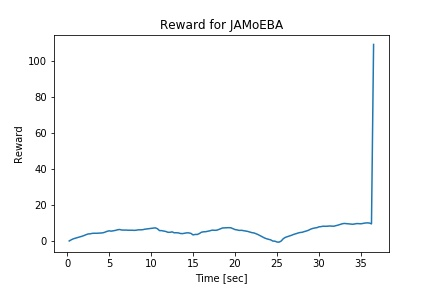

The data file committed next to this chart (first rows):
2.500000000000001110e-01, 2.877757320382201556e-01
5.000000000000003331e-01, 9.616870299671731459e-01
7.500000000000005551e-01, 1.494663538941232162e+00
1.000000000000000666e+00, 1.833959049488242954e+00
1.249999999999995337e+00, 2.218266021550263645e+00
1.499999999999990008e+00, 2.501545971904839405e+00
1.749999999999984679e+00, 2.871412087448277362e+00
1.999999999999979350e+00, 3.269019848312026966e+00
2.249999999999974243e+00, 3.756265528010516164e+00
2.499999999999968914e+00, 4.163791462296373425e+00
2.749999999999963585e+00, 4.260433291129572808e+00
2.999999999999958256e+00, 4.501458900319121881e+00
3.249999999999952927e+00, 4.565997420755252278e+00
3.499999999999947597e+00, 4.548949371776700445e+00
3.749999999999942268e+00, 4.606753147690412220e+00
3.999999999999936939e+00, 4.685338363967339603e+00
4.249999999999931610e+00, 4.799175432571800570e+00
4.499999999999926281e+00, 5.135360963899682218e+00
4.749999999999920952e+00, 5.612745399105278921e+00
4.999999999999915623e+00, 5.906213141088123564e+00
5.249999999999910294e+00, 5.725438605091692779e+00
5.499999999999904965e+00, 5.933680507278982219e+00
5.749999999999899636e+00, 6.132799030654911832e+00
5.999999999999894307e+00, 6.466845761069794918e+00
6.249999999999888978e+00, 6.649680358475595909e+00
6.499999999999883649e+00, 6.350546140848578602e+00
6.749999999999878320e+00, 6.305719936392151226e+00
6.999999999999872990e+00, 6.329479623363187812e+00
7.249999999999867661e+00, 6.238461561673069866e+00
7.499999999999862332e+00, 6.243938265170889679e+00
7.749999999999857003e+00, 6.245249625555793216e+00
7.999999999999851674e+00, 6.151437859464881086e+00
8.249999999999889866e+00, 6.272824131013265969e+00
8.499999999999928946e+00, 6.461825830231848755e+00
8.749999999999968026e+00, 6.463144342499393957e+00
9.000000000000007105e+00, 6.534090336979136993e+00
9.250000000000046185e+00, 6.802016365866059289e+00
9.500000000000085265e+00, 6.962967550228871261e+00
9.750000000000124345e+00, 7.146624490476671809e+00
1.000000000000016342e+01, 7.336367561549650418e+00
1.025000000000020250e+01, 7.486429135605465746e+00
1.050000000000024158e+01, 7.555935649788114716e+00
1.075000000000028066e+01, 7.076022552999283732e+00
1.100000000000031974e+01, 6.034163637706413397e+00
1.125000000000035882e+01, 6.014574871943700884e+00
1.150000000000039790e+01, 5.786208223988076327e+00
1.175000000000043698e+01, 5.552020468307361512e+00
1.200000000000047606e+01, 5.111029515192822004e+00
1.225000000000051514e+01, 5.077926848831015860e+00
1.250000000000055422e+01, 5.339510878066633381e+00
1.275000000000059330e+01, 4.818788922625572013e+00
1.300000000000063238e+01, 4.848925714031349088e+00
1.325000000000067146e+01, 4.752968813766322853e+00
1.350000000000071054e+01, 4.427329407822444551e+00
1.375000000000074962e+01, 4.362100920811684546e+00
1.400000000000078870e+01, 4.554993259004991302e+00
1.425000000000082778e+01, 4.791956606447378419e+00
1.450000000000086686e+01, 4.765148081533610025e+00
1.475000000000090594e+01, 4.482787198595428180e+00
1.500000000000094502e+01, 3.643945444054264016e+00
1.525000000000098410e+01, 3.902921024521255333e+00
... 85 more rows
